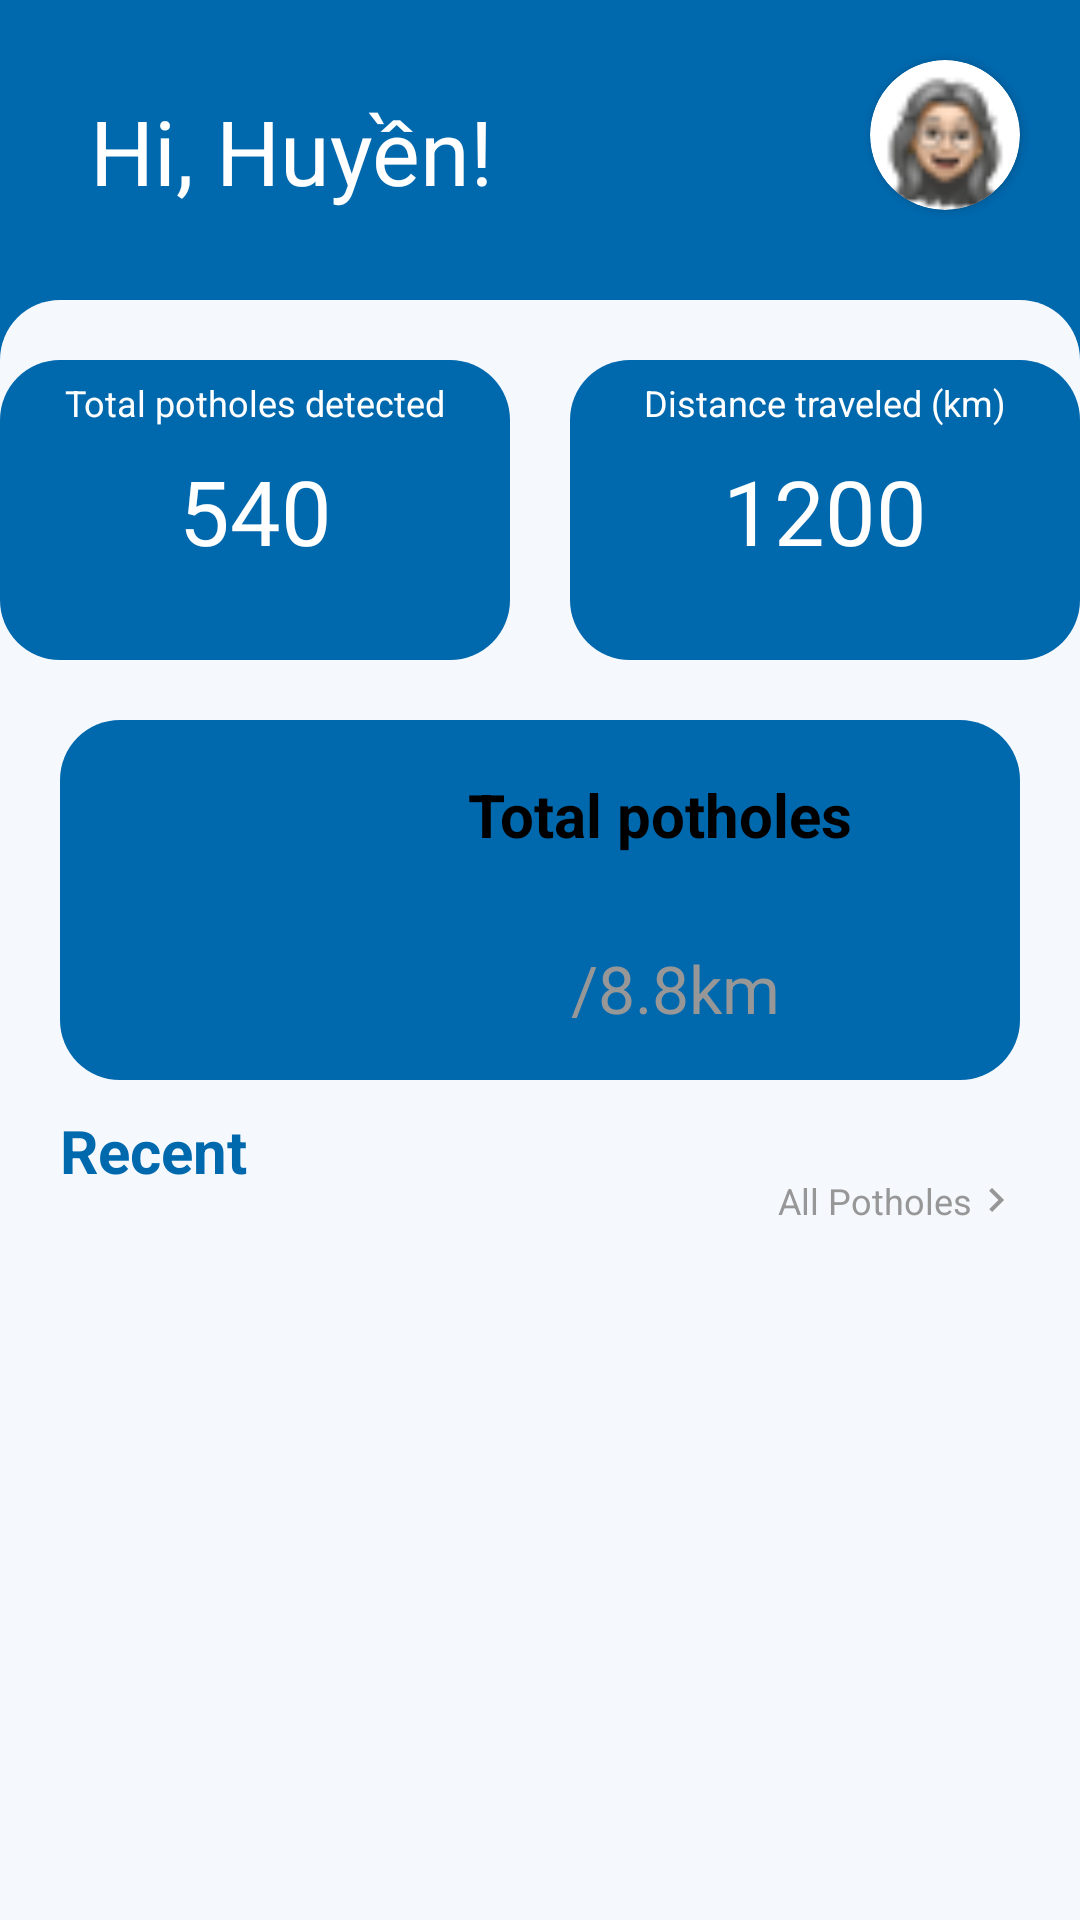

Android layout source for this screen:
<!-- AndroidManifest.xml: application theme Theme.PotholeDetector -->
<!-- res/layout/fragment_home.xml -->
<?xml version="1.0" encoding="utf-8"?>
<FrameLayout xmlns:android="http://schemas.android.com/apk/res/android"
    xmlns:tools="http://schemas.android.com/tools"
    android:layout_width="match_parent"
    android:layout_height="match_parent"
    tools:context=".Fragment.HomeFragment">

    <androidx.constraintlayout.widget.ConstraintLayout xmlns:app="http://schemas.android.com/apk/res-auto"
        xmlns:tools="http://schemas.android.com/tools"
        android:id="@+id/main"
        android:layout_width="match_parent"
        android:layout_height="match_parent"
        android:background="@color/light_primary_color"
        tools:context=".Activity.HomeActivity">

        <TextView
            android:layout_width="wrap_content"
            android:layout_height="wrap_content"
            app:layout_constraintTop_toTopOf="parent"
            app:layout_constraintStart_toStartOf="parent"
            android:text="Hi, Huyền!"
            android:textColor="@color/white"
            android:textSize="30sp"
            android:fontFamily="sans-serif"
            android:layout_margin="30dp" />

        <androidx.cardview.widget.CardView
            android:layout_width="wrap_content"
            android:layout_height="wrap_content"
            app:layout_constraintTop_toTopOf="parent"
            app:layout_constraintEnd_toEndOf="parent"
            android:layout_margin="20dp"
            android:background="@color/white"
            app:cardCornerRadius="100dp">

            <ImageView
                android:layout_width="50dp"
                android:layout_height="50dp"
                android:background="@drawable/user1" />
        </androidx.cardview.widget.CardView>

        <androidx.constraintlayout.widget.ConstraintLayout
            android:id="@+id/homeContainer"
            android:layout_width="match_parent"
            android:layout_height="match_parent"
            android:layout_marginTop="100dp"
            app:layout_constraintBottom_toBottomOf="@+id/main"
            android:background="@drawable/home_container_border">

            <RelativeLayout
                android:id="@+id/homeHistoryContainer"
                app:layout_constraintTop_toTopOf="@+id/homeContainer"
                android:layout_width="match_parent"
                android:layout_height="wrap_content"
                android:orientation="horizontal"
                android:layout_marginTop="20dp"
                android:gravity="center">

                <androidx.constraintlayout.widget.ConstraintLayout
                    android:id="@+id/homePotholeTotalContainer"
                    android:layout_width="170dp"
                    android:layout_height="100dp"
                    android:background="@drawable/medium_border">

                    <TextView
                        android:layout_width="wrap_content"
                        android:layout_height="wrap_content"
                        android:text="Total potholes detected"
                        app:layout_constraintStart_toStartOf="parent"
                        app:layout_constraintEnd_toEndOf="parent"
                        app:layout_constraintTop_toTopOf="parent"
                        android:layout_marginTop="6dp"
                        android:textSize="12sp"
                        android:textColor="@color/white" />

                    <TextView
                        android:id="@+id/homeTotalPorhole"
                        android:layout_width="wrap_content"
                        android:layout_height="wrap_content"
                        app:layout_constraintTop_toTopOf="parent"
                        app:layout_constraintBottom_toBottomOf="parent"
                        app:layout_constraintStart_toStartOf="parent"
                        app:layout_constraintEnd_toEndOf="parent"
                        android:text="540"
                        android:textColor="@color/white"
                        android:textSize="30sp" />

                </androidx.constraintlayout.widget.ConstraintLayout>

                <androidx.constraintlayout.widget.ConstraintLayout
                    android:id="@+id/distanceTotalContainer"
                    android:layout_width="170dp"
                    android:layout_height="100dp"
                    android:background="@drawable/medium_border"
                    android:layout_toRightOf="@id/homePotholeTotalContainer"
                    android:layout_marginLeft="20dp">

                    <TextView
                        android:layout_width="wrap_content"
                        android:layout_height="wrap_content"
                        android:text="Distance traveled (km)"
                        app:layout_constraintStart_toStartOf="parent"
                        app:layout_constraintEnd_toEndOf="parent"
                        app:layout_constraintTop_toTopOf="parent"
                        android:layout_marginTop="6dp"
                        android:textSize="12sp"
                        android:textColor="@color/white" />

                    <TextView
                        android:id="@+id/distanceTotalPothole"
                        android:layout_width="wrap_content"
                        android:layout_height="wrap_content"
                        app:layout_constraintTop_toTopOf="parent"
                        app:layout_constraintBottom_toBottomOf="parent"
                        app:layout_constraintStart_toStartOf="parent"
                        app:layout_constraintEnd_toEndOf="parent"
                        android:text="1200"
                        android:textColor="@color/white"
                        android:textSize="30sp" />

                </androidx.constraintlayout.widget.ConstraintLayout>

            </RelativeLayout>

            <androidx.constraintlayout.widget.ConstraintLayout
                android:id="@+id/homeTodayTotalInformation"
                android:layout_width="match_parent"
                android:layout_height="120dp"
                app:layout_constraintTop_toBottomOf="@id/homeHistoryContainer"
                app:layout_constraintStart_toStartOf="parent"
                app:layout_constraintEnd_toEndOf="parent"
                android:layout_marginTop="20dp"
                android:layout_marginLeft="20dp"
                android:layout_marginRight="20dp"
                android:background="@drawable/medium_border">

                <TextView
                    android:layout_width="wrap_content"
                    android:layout_height="wrap_content"
                    app:layout_constraintTop_toTopOf="parent"
                    app:layout_constraintStart_toStartOf="parent"
                    android:text="Today"
                    android:textColor="@color/light_primary_color"
                    android:textSize="36sp"
                    android:layout_margin="20dp"
                    android:textStyle="bold" />

                <TextView
                    android:id="@+id/tvTotalPotholes"
                    android:layout_width="wrap_content"
                    android:layout_height="wrap_content"
                    app:layout_constraintTop_toTopOf="parent"
                    app:layout_constraintEnd_toEndOf="parent"
                    android:text="Total potholes"
                    android:textColor="@color/black"
                    android:textSize="20sp"
                    android:layout_marginTop="18dp"
                    android:layout_marginRight="56dp"
                    android:textStyle="bold" />

                <TextView
                    android:id="@+id/homeTodayPotholes"
                    android:layout_width="wrap_content"
                    android:layout_height="wrap_content"
                    android:text="8"
                    android:textColor="@color/light_primary_color"
                    app:layout_constraintBottom_toBottomOf="parent"
                    app:layout_constraintEnd_toEndOf="parent"
                    android:layout_marginRight="164dp"
                    android:layout_marginBottom="8dp"
                    android:textSize="50sp" />

                <TextView
                    android:id="@+id/homeTodayDistance"
                    android:layout_width="wrap_content"
                    android:layout_height="wrap_content"
                    android:text="/8.8km"
                    android:textColor="@color/light_sub_text_color"
                    app:layout_constraintBottom_toBottomOf="parent"
                    app:layout_constraintEnd_toEndOf="parent"
                    android:layout_marginRight="80dp"
                    android:layout_marginBottom="16dp"
                    android:textSize="22sp" />

            </androidx.constraintlayout.widget.ConstraintLayout>

            <TextView
                android:layout_width="wrap_content"
                android:layout_height="wrap_content"
                app:layout_constraintTop_toBottomOf="@id/homeTodayTotalInformation"
                app:layout_constraintStart_toStartOf="parent"
                android:layout_marginLeft="20dp"
                android:layout_marginTop="10dp"
                android:text="Recent"
                android:textSize="20sp"
                android:textStyle="bold"
                android:textColor="@color/light_primary_color" />

            <TextView
                android:id="@+id/homeAllPotholesNavigation"
                android:layout_width="wrap_content"
                android:layout_height="wrap_content"
                app:layout_constraintTop_toBottomOf="@id/homeTodayTotalInformation"
                app:layout_constraintEnd_toEndOf="parent"
                android:text="All Potholes"
                android:textSize="12sp"
                android:textColor="@color/light_sub_text_color"
                android:layout_marginTop="32dp"
                android:layout_marginRight="20dp"
                android:drawableEnd="@drawable/all_potholes_icon_customize" />

            <androidx.recyclerview.widget.RecyclerView
                android:id="@+id/homeListPothole"
                android:layout_width="match_parent"
                android:layout_height="match_parent"
                android:layout_marginTop="314dp"
                app:layout_constraintBottom_toBottomOf="parent"
                app:layout_constraintTop_toBottomOf="@id/homeAllPotholesNavigation" />

        </androidx.constraintlayout.widget.ConstraintLayout>

    </androidx.constraintlayout.widget.ConstraintLayout>

</FrameLayout>
<!-- resources referenced by this layout -->
<resources>
  <color name="black">#FF000000</color>
  <color name="light_primary_color">#0068AD</color>
  <color name="light_sub_text_color">#979797</color>
  <color name="white">#FFFFFFFF</color>
  <!-- drawable all_potholes_icon_customize (drawable) -->
  <?xml version="1.0" encoding="utf-8"?>
  <vector xmlns:android="http://schemas.android.com/apk/res/android"
      android:width="16dp"
      android:height="16dp"
      android:viewportWidth="24"
      android:viewportHeight="24">
      <path
          android:fillColor="@color/light_sub_text_color"
          android:pathData="M10,6L8.59,7.41 13.17,12l-4.58,4.59L10,18l6,-6z" />
  </vector>
  <!-- drawable home_container_border (drawable) -->
  <?xml version="1.0" encoding="utf-8"?>
  <shape xmlns:android="http://schemas.android.com/apk/res/android">
      <solid android:color="@color/light_sub_background_color_blue" />
      <corners
          android:topLeftRadius="20dp"
          android:topRightRadius="20dp" />
  </shape>
  <!-- drawable medium_border (drawable) -->
  <?xml version="1.0" encoding="utf-8"?>
  <shape xmlns:android="http://schemas.android.com/apk/res/android">
      <solid android:color="@color/light_primary_color" />
      <corners android:radius="20dp" />
  </shape>
  <!-- drawable user1: png bitmap (drawable, 2055 bytes) -->
  <style name="Theme.PotholeDetector" parent="Base.Theme.PotholeDetector" />
  <color name="light_sub_background_color_blue">#F5F9FE</color>
  <style name="Base.Theme.PotholeDetector" parent="Theme.Material3.DayNight.NoActionBar">
          
          
          <item name="android:colorPrimary">@color/light_primary_color</item>
      </style>
</resources>
